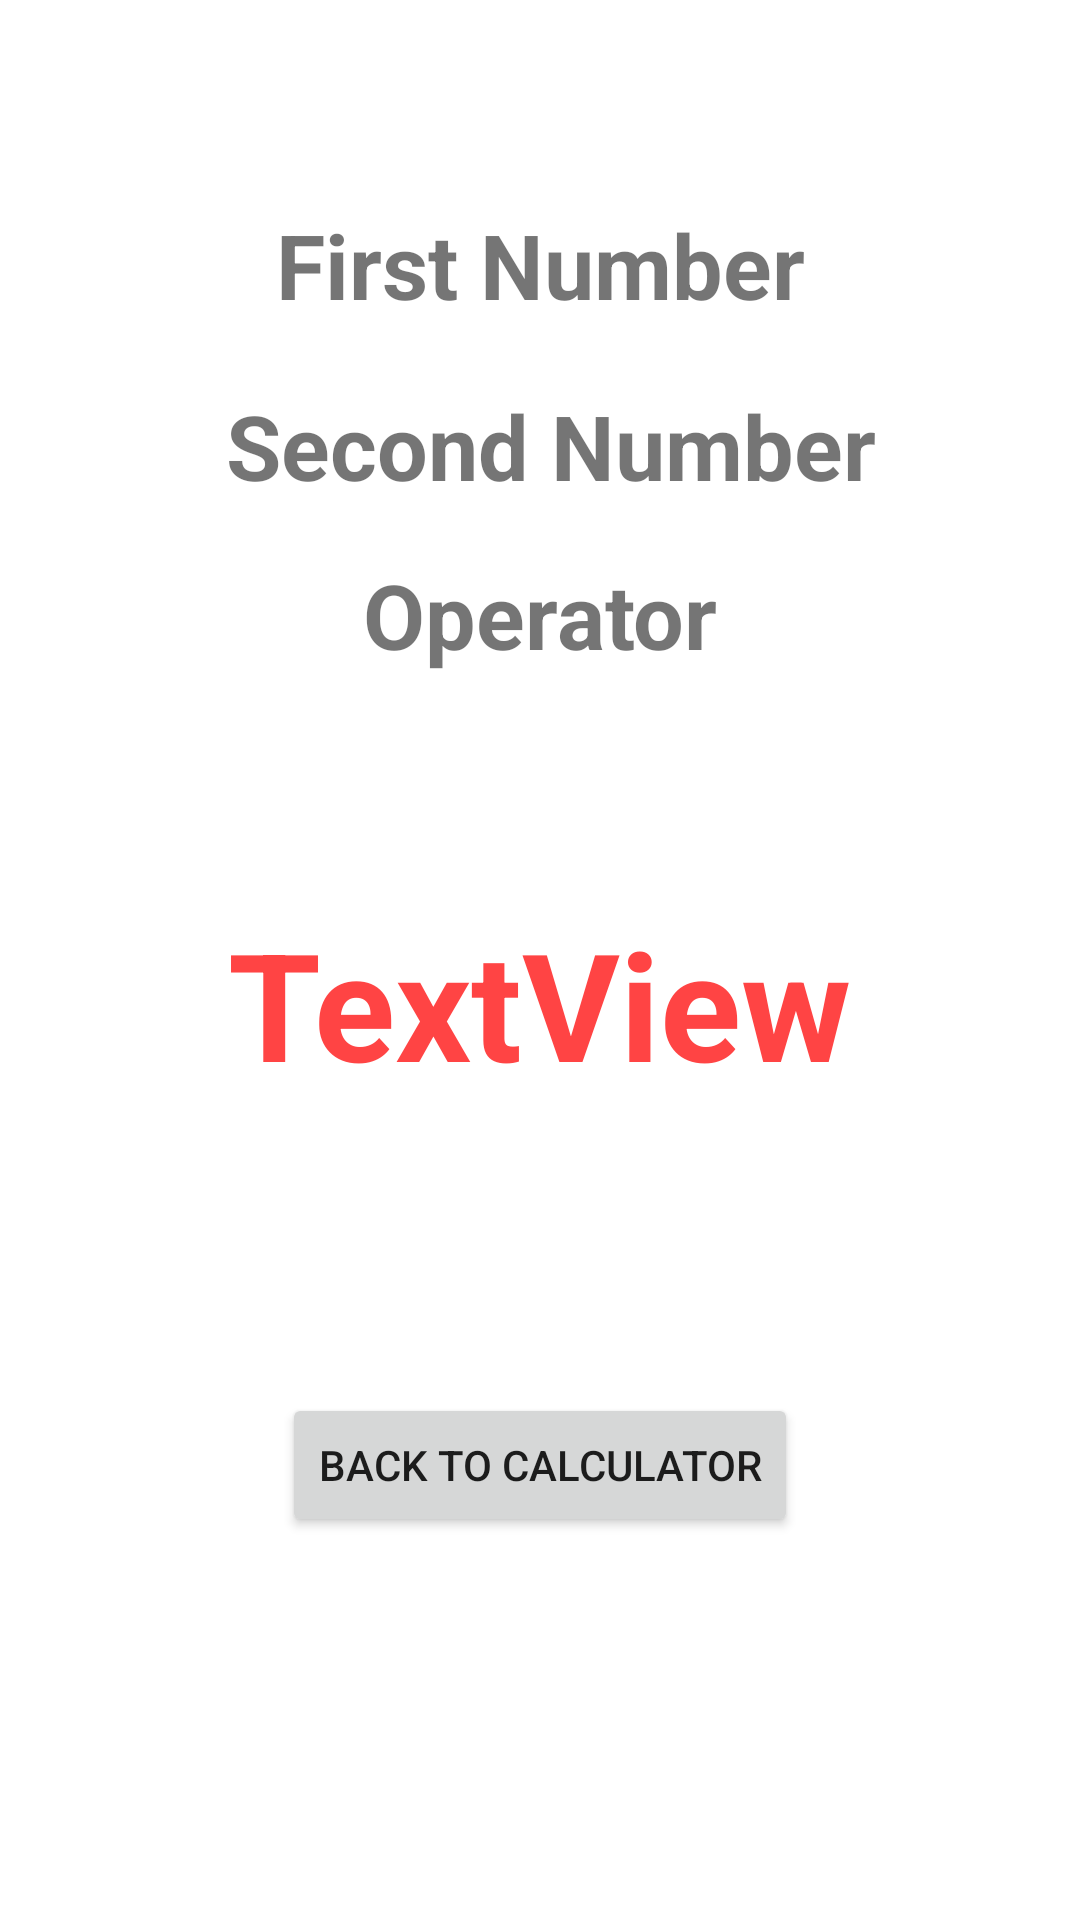

Reconstruct the res/layout file that produces this screen, plus the resources it refers to.
<!-- AndroidManifest.xml: application theme Theme.C_IntentsWithCalculator -->
<!-- res/layout/activity_second.xml -->
<?xml version="1.0" encoding="utf-8"?>
<androidx.constraintlayout.widget.ConstraintLayout xmlns:android="http://schemas.android.com/apk/res/android"
    xmlns:app="http://schemas.android.com/apk/res-auto"
    xmlns:tools="http://schemas.android.com/tools"
    android:layout_width="match_parent"
    android:layout_height="match_parent"
    tools:context=".SecondActivity">

    <TextView
        android:id="@+id/calculateTextView"
        android:layout_width="wrap_content"
        android:layout_height="wrap_content"
        android:layout_marginStart="10dp"
        android:layout_marginTop="76dp"
        android:layout_marginEnd="10dp"
        android:text="TextView"
        android:textAlignment="center"
        android:textColor="@android:color/holo_red_light"
        android:textSize="50sp"
        android:textStyle="bold"
        app:layout_constraintEnd_toEndOf="parent"
        app:layout_constraintHorizontal_bias="0.497"
        app:layout_constraintStart_toStartOf="parent"
        app:layout_constraintTop_toBottomOf="@+id/operatorTextView" />

    <TextView
        android:id="@+id/firstNumTextView"
        android:layout_width="wrap_content"
        android:layout_height="wrap_content"
        android:layout_marginTop="68dp"
        android:text="First Number"
        android:textAlignment="center"
        android:textSize="30sp"
        android:textStyle="bold"
        app:layout_constraintEnd_toEndOf="parent"
        app:layout_constraintStart_toStartOf="parent"
        app:layout_constraintTop_toTopOf="parent" />

    <TextView
        android:id="@+id/secondNumTextView"
        android:layout_width="wrap_content"
        android:layout_height="wrap_content"
        android:layout_marginTop="20dp"
        android:text=" Second Number"
        android:textAlignment="center"
        android:textSize="30sp"
        android:textStyle="bold"
        app:layout_constraintEnd_toEndOf="parent"
        app:layout_constraintStart_toStartOf="parent"
        app:layout_constraintTop_toBottomOf="@+id/firstNumTextView" />

    <TextView
        android:id="@+id/operatorTextView"
        android:layout_width="wrap_content"
        android:layout_height="wrap_content"
        android:layout_marginTop="16dp"
        android:text="Operator"
        android:textAlignment="center"
        android:textSize="30sp"
        android:textStyle="bold"
        app:layout_constraintEnd_toEndOf="parent"
        app:layout_constraintStart_toStartOf="parent"
        app:layout_constraintTop_toBottomOf="@+id/secondNumTextView" />

    <Button
        android:id="@+id/backButton"
        android:layout_width="wrap_content"
        android:layout_height="wrap_content"
        android:layout_marginTop="100dp"
        android:layout_marginBottom="131dp"
        android:text="Back to Calculator"
        app:layout_constraintBottom_toBottomOf="parent"
        app:layout_constraintEnd_toEndOf="parent"
        app:layout_constraintHorizontal_bias="0.5"
        app:layout_constraintStart_toStartOf="parent"
        app:layout_constraintTop_toBottomOf="@+id/calculateTextView" />

</androidx.constraintlayout.widget.ConstraintLayout>
<!-- resources referenced by this layout -->
<resources>
  <style name="Theme.C_IntentsWithCalculator" parent="Theme.MaterialComponents.DayNight.DarkActionBar">
          
          <item name="colorPrimary">@color/purple_500</item>
          <item name="colorPrimaryVariant">@color/purple_700</item>
          <item name="colorOnPrimary">@color/white</item>
          
          <item name="colorSecondary">@color/teal_200</item>
          <item name="colorSecondaryVariant">@color/teal_700</item>
          <item name="colorOnSecondary">@color/black</item>
          
          <item name="android:statusBarColor" tools:targetApi="l">?attr/colorPrimaryVariant</item>
          
      </style>
  <!-- not gathered from this repository: default colours our renderer supplied (Android Studio template values) -->
  <color name="purple_500">#FF6200EE</color>
  <color name="purple_700">#FF3700B3</color>
  <color name="teal_200">#FF03DAC5</color>
  <color name="teal_700">#FF018786</color>
  <color name="black">#FF000000</color>
  <color name="white">#FFFFFFFF</color>
</resources>
